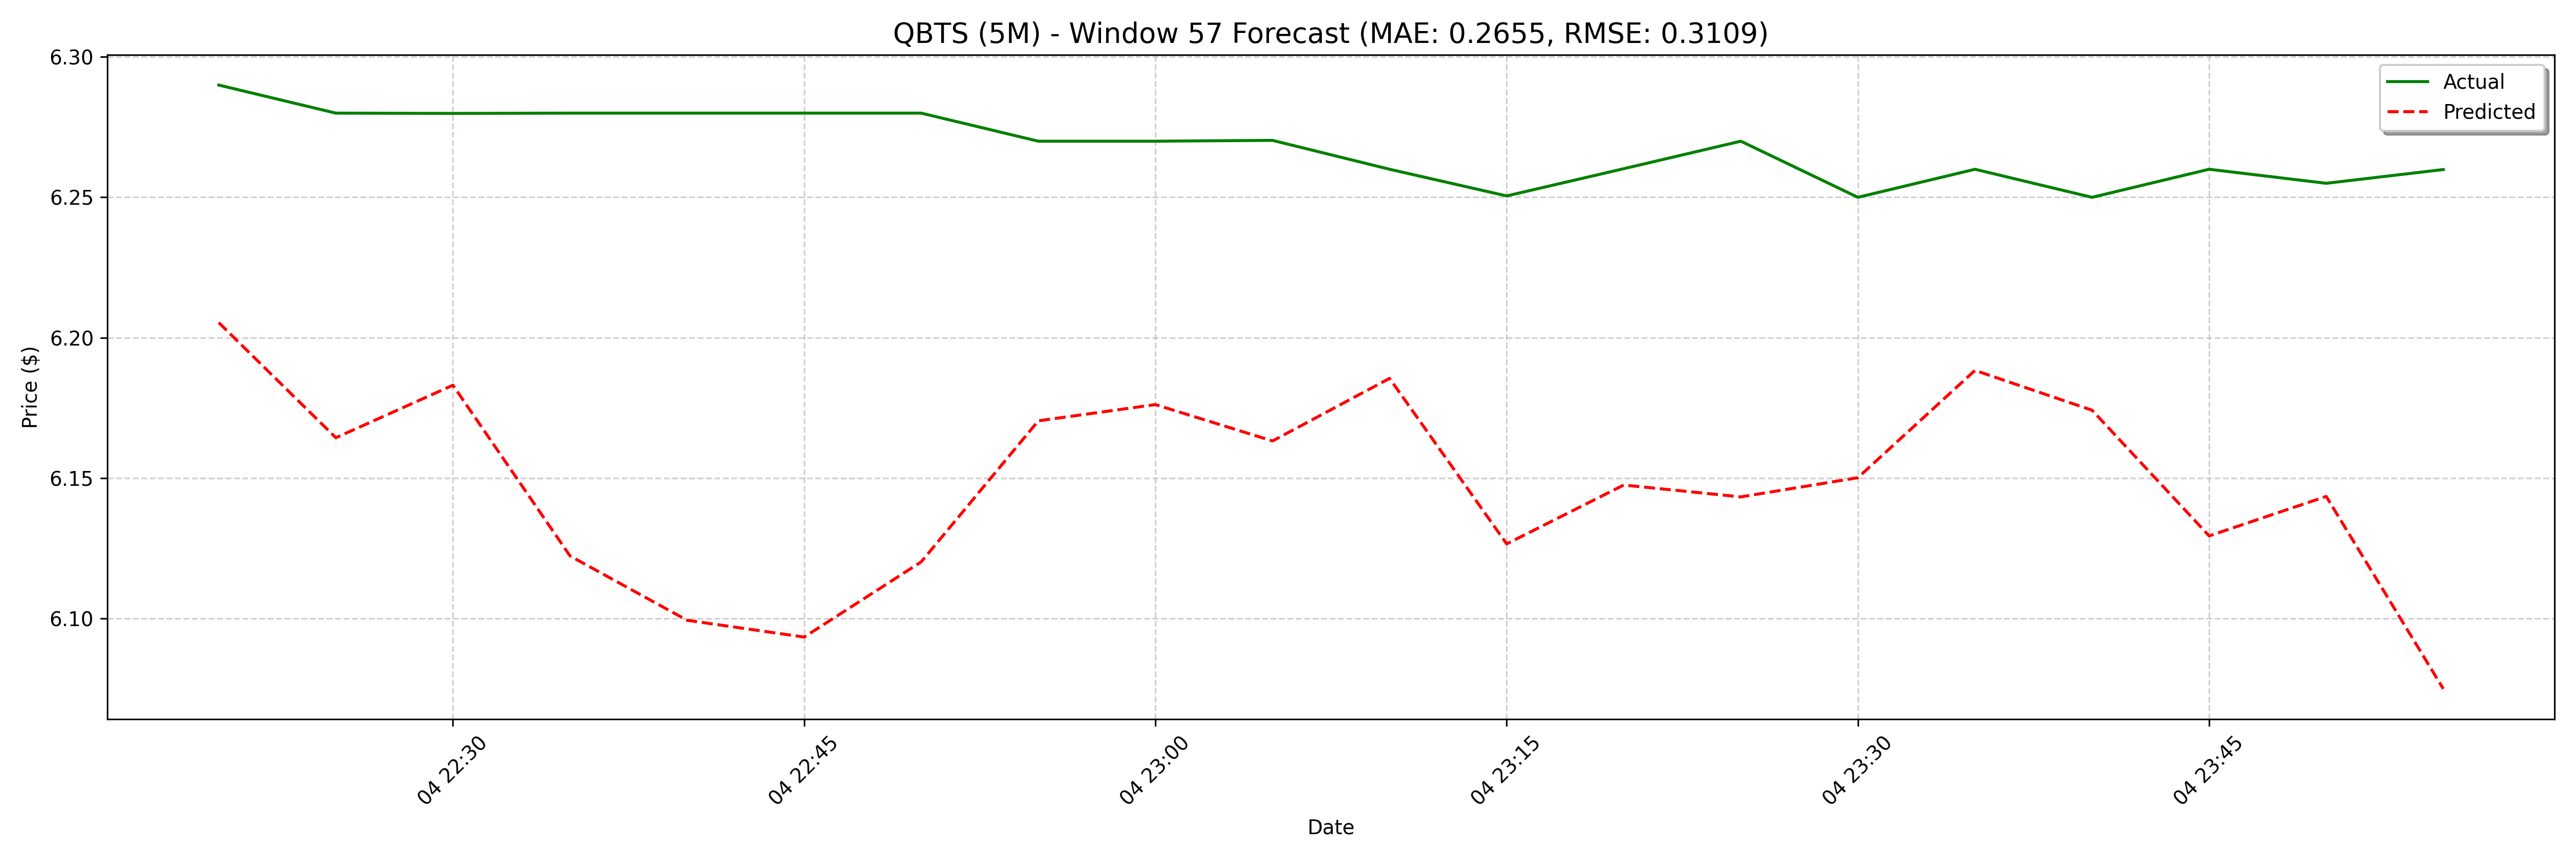

Data behind this chart, as committed beside it:
date, actual, forecast
2025-04-04 22:20:00, 6.29, 6.205
2025-04-04 22:25:00, 6.28, 6.164
2025-04-04 22:30:00, 6.28, 6.183
2025-04-04 22:35:00, 6.28, 6.122
2025-04-04 22:40:00, 6.28, 6.099
2025-04-04 22:45:00, 6.28, 6.093
2025-04-04 22:50:00, 6.28, 6.12
2025-04-04 22:55:00, 6.27, 6.17
2025-04-04 23:00:00, 6.27, 6.176
2025-04-04 23:05:00, 6.27, 6.163
2025-04-04 23:10:00, 6.26, 6.185
2025-04-04 23:15:00, 6.25, 6.127
2025-04-04 23:20:00, 6.26, 6.147
2025-04-04 23:25:00, 6.27, 6.143
2025-04-04 23:30:00, 6.25, 6.15
2025-04-04 23:35:00, 6.26, 6.188
2025-04-04 23:40:00, 6.25, 6.174
2025-04-04 23:45:00, 6.26, 6.129
2025-04-04 23:50:00, 6.255, 6.143
2025-04-04 23:55:00, 6.26, 6.075
2025-04-07 08:00:00, 5.75, 6.091
2025-04-07 08:05:00, 5.62, 6.082
2025-04-07 08:10:00, 5.42, 6.086
2025-04-07 08:15:00, 5.76, 6.16
2025-04-07 08:20:00, 5.81, 6.139
2025-04-07 08:25:00, 5.79, 6.106
2025-04-07 08:30:00, 5.79, 6.135
2025-04-07 08:35:00, 5.78, 6.08
2025-04-07 08:40:00, 5.83, 6.101
2025-04-07 08:45:00, 5.82, 6.096
2025-04-07 08:50:00, 5.74, 6.099
2025-04-07 08:55:00, 5.75, 6.158
2025-04-07 09:00:00, 5.73, 6.143
2025-04-07 09:05:00, 5.68, 6.104
2025-04-07 09:10:00, 5.71, 6.125
2025-04-07 09:15:00, 5.64, 6.057
2025-04-07 09:20:00, 5.66, 6.056
2025-04-07 09:25:00, 5.68, 6.054
2025-04-07 09:30:00, 5.7, 6.067
2025-04-07 09:35:00, 5.77, 6.11
2025-04-07 09:40:00, 5.79, 6.099
2025-04-07 09:45:00, 5.8, 6.084
2025-04-07 09:50:00, 5.87, 6.118
2025-04-07 09:55:00, 5.85, 6.049
2025-04-07 10:00:00, 5.84, 6.066
2025-04-07 10:05:00, 5.95, 6.074
2025-04-07 10:10:00, 5.88, 6.088
2025-04-07 10:15:00, 5.93, 6.123
2025-04-07 10:20:00, 5.93, 6.11
2025-04-07 10:25:00, 5.87, 6.067
2025-04-07 10:30:00, 5.93, 6.077
2025-04-07 10:35:00, 6.07, 6.016
2025-04-07 10:40:00, 6.09, 6.029
2025-04-07 10:45:00, 6.0, 6.028
2025-04-07 10:50:00, 5.98, 6.034
2025-04-07 10:55:00, 5.97, 6.107
2025-04-07 11:00:00, 5.98, 6.082
2025-04-07 11:05:00, 6.01, 6.04
2025-04-07 11:10:00, 5.97, 6.072
2025-04-07 11:15:00, 5.93, 6.018
... 68 more rows
